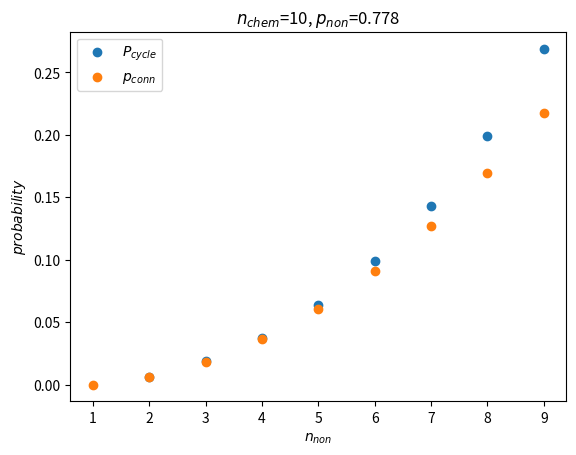

Write the Python code that produced this figure.
import math
import numpy as np
from matplotlib import pyplot as plt

n_chem = 10
p_non = (1+2/3+2/3)/3
n_non = np.arange(1, 10)

def P_cycle(n_chem, n_non, p_conn):
    prefac = (math.factorial(n_chem)*p_conn**n_chem)/(n_chem**n_chem)

    a = np.arange(0, n_chem)
    a_fact = np.array([math.factorial(num) for num in a])
    summation = sum((n_chem**a)/(a_fact*p_conn**a))

    return prefac*summation

p_cycle_list = []
for non in n_non:
    p_conn = 0.5*non*(non-1)*(p_non/n_chem)**2
    p_cycle_list.append(P_cycle(n_chem=n_chem, n_non=non, p_conn=p_conn))

p_conn = p_conn = 0.5*n_non*(n_non-1)*(p_non/n_chem)**2

plt.scatter(n_non, p_cycle_list, label='$P_{cycle}$')
plt.scatter(n_non, p_conn, label='$p_{conn}$')

plt.ylabel('$probability$')
plt.xlabel('$n_{non}$')
plt.title('$n_{chem}$='+f'{n_chem}, '+'$p_{non}$='+f'{round(p_non,3)}')
plt.legend()
plt.show()